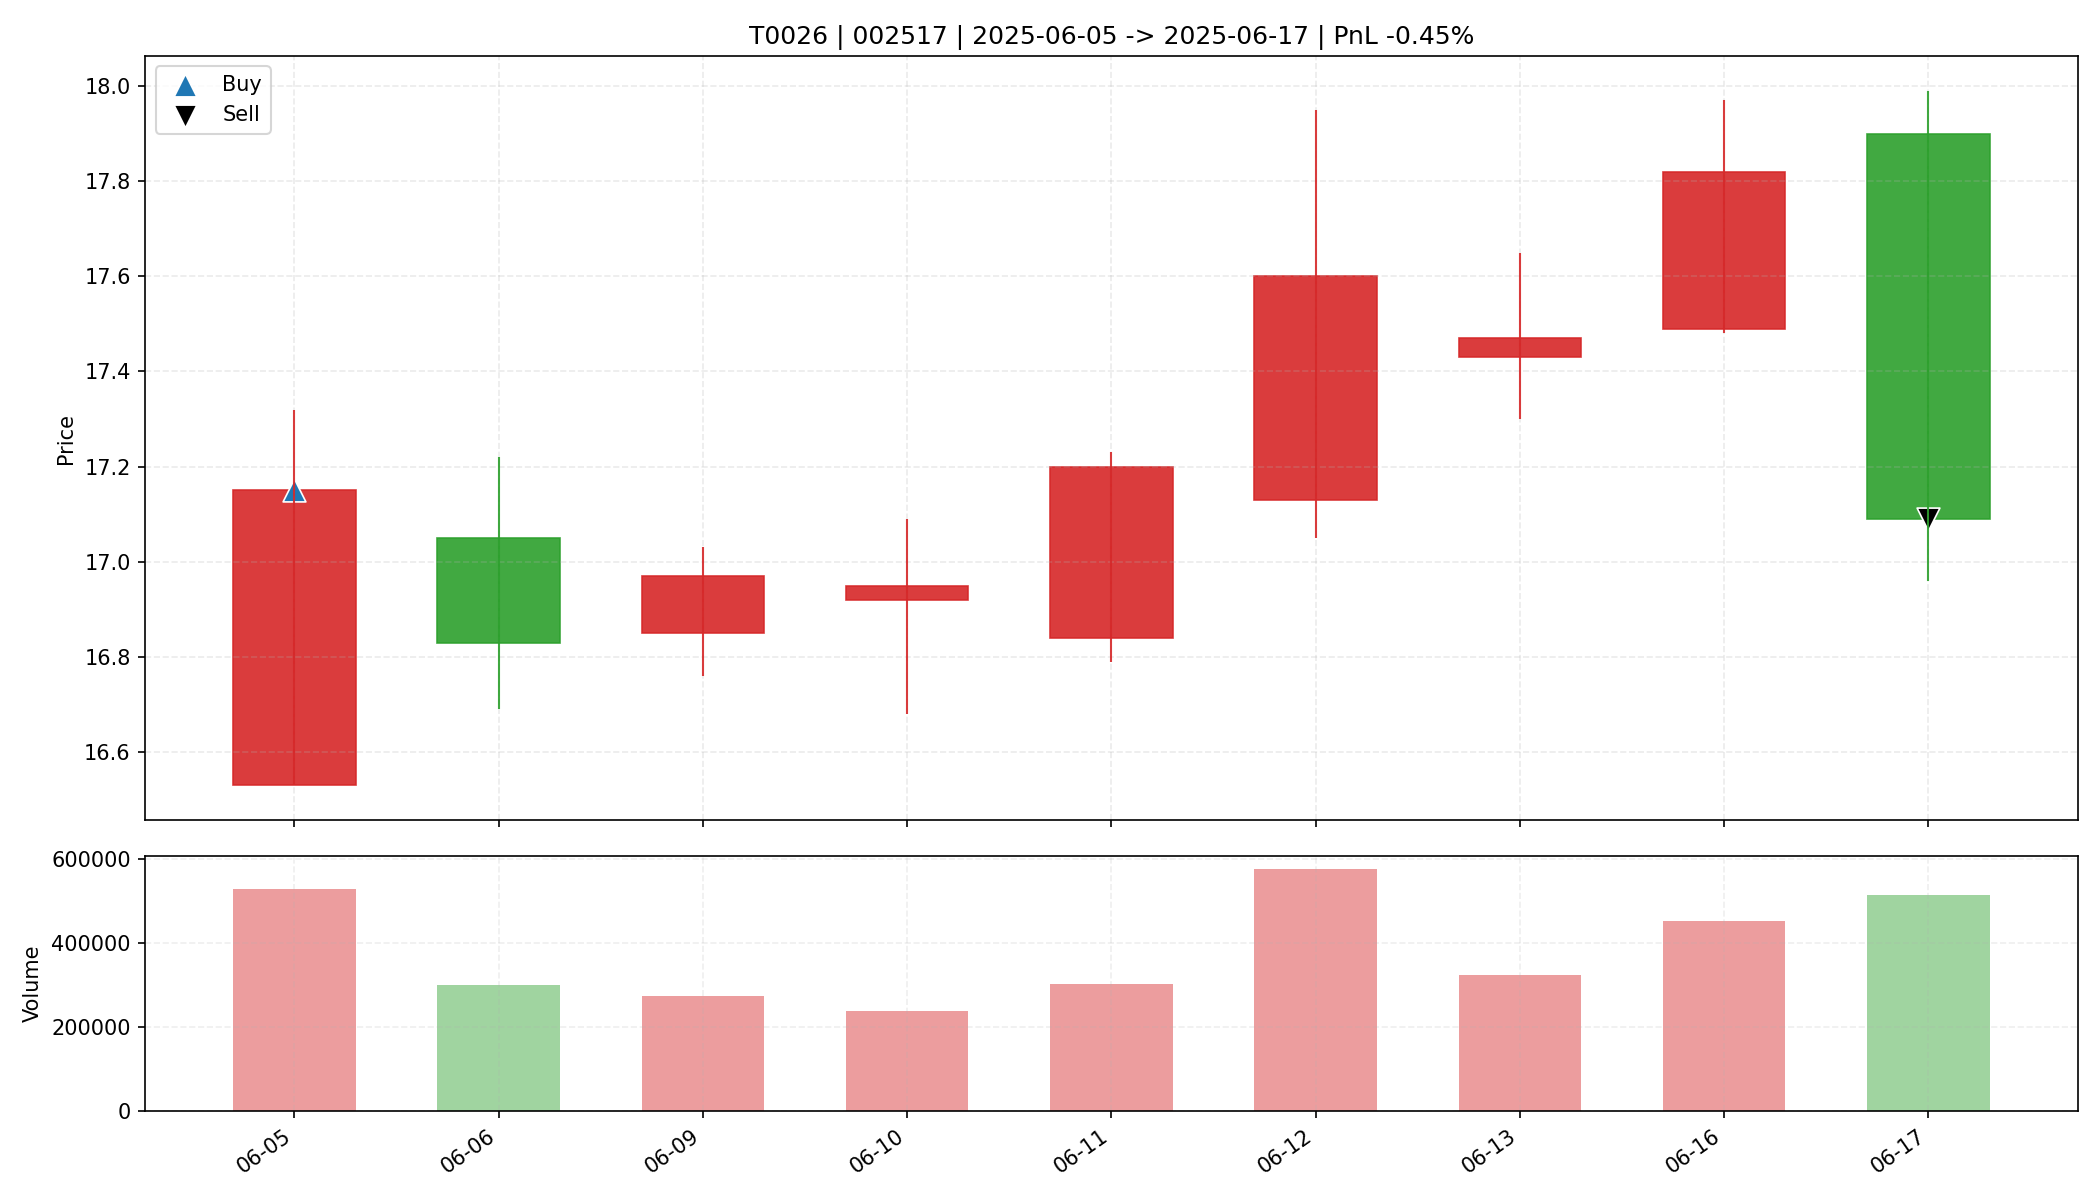

Data behind this chart, as committed beside it:
date, open, high, low, close, amount, volume, trade_id, code, buy_date, sell_date, buy_price, sell_price, matched_shares, buy_reason, sell_reason, sell_profit_pct, sell_hold_days, is_buy_day, is_sell_day, holding_day_index
2025-06-05, 16.53, 17.32, 16.53, 17.15, 898575424, 528173, T0026, 002517, 2025-06-05, 2025-06-17, 17.15, 17.09, 1900, 前10日振幅8.0%, 阳线涨幅3.8%, 突破均线, 爆发放量2.1倍, MA…, 跌破MA10, -0.4495, 8.0, True, False, 0
2025-06-06, 17.05, 17.22, 16.69, 16.83, 505751968, 300417, T0026, 002517, 2025-06-05, 2025-06-17, 17.15, 17.09, 1900, 前10日振幅8.0%, 阳线涨幅3.8%, 突破均线, 爆发放量2.1倍, MA…, 跌破MA10, -0.4495, 8.0, False, False, 1
2025-06-09, 16.85, 17.03, 16.76, 16.97, 460416352, 272586, T0026, 002517, 2025-06-05, 2025-06-17, 17.15, 17.09, 1900, 前10日振幅8.0%, 阳线涨幅3.8%, 突破均线, 爆发放量2.1倍, MA…, 跌破MA10, -0.4495, 8.0, False, False, 2
2025-06-10, 16.92, 17.09, 16.68, 16.95, 400370240, 236851, T0026, 002517, 2025-06-05, 2025-06-17, 17.15, 17.09, 1900, 前10日振幅8.0%, 阳线涨幅3.8%, 突破均线, 爆发放量2.1倍, MA…, 跌破MA10, -0.4495, 8.0, False, False, 3
2025-06-11, 16.84, 17.23, 16.79, 17.2, 513465536, 301647, T0026, 002517, 2025-06-05, 2025-06-17, 17.15, 17.09, 1900, 前10日振幅8.0%, 阳线涨幅3.8%, 突破均线, 爆发放量2.1倍, MA…, 跌破MA10, -0.4495, 8.0, False, False, 4
2025-06-12, 17.13, 17.95, 17.05, 17.6, 1015217216, 576312, T0026, 002517, 2025-06-05, 2025-06-17, 17.15, 17.09, 1900, 前10日振幅8.0%, 阳线涨幅3.8%, 突破均线, 爆发放量2.1倍, MA…, 跌破MA10, -0.4495, 8.0, False, False, 5
2025-06-13, 17.43, 17.65, 17.3, 17.47, 565233152, 323202, T0026, 002517, 2025-06-05, 2025-06-17, 17.15, 17.09, 1900, 前10日振幅8.0%, 阳线涨幅3.8%, 突破均线, 爆发放量2.1倍, MA…, 跌破MA10, -0.4495, 8.0, False, False, 6
2025-06-16, 17.49, 17.97, 17.48, 17.82, 804982656, 452723, T0026, 002517, 2025-06-05, 2025-06-17, 17.15, 17.09, 1900, 前10日振幅8.0%, 阳线涨幅3.8%, 突破均线, 爆发放量2.1倍, MA…, 跌破MA10, -0.4495, 8.0, False, False, 7
2025-06-17, 17.9, 17.99, 16.96, 17.09, 888307136, 513825, T0026, 002517, 2025-06-05, 2025-06-17, 17.15, 17.09, 1900, 前10日振幅8.0%, 阳线涨幅3.8%, 突破均线, 爆发放量2.1倍, MA…, 跌破MA10, -0.4495, 8.0, False, True, 8
